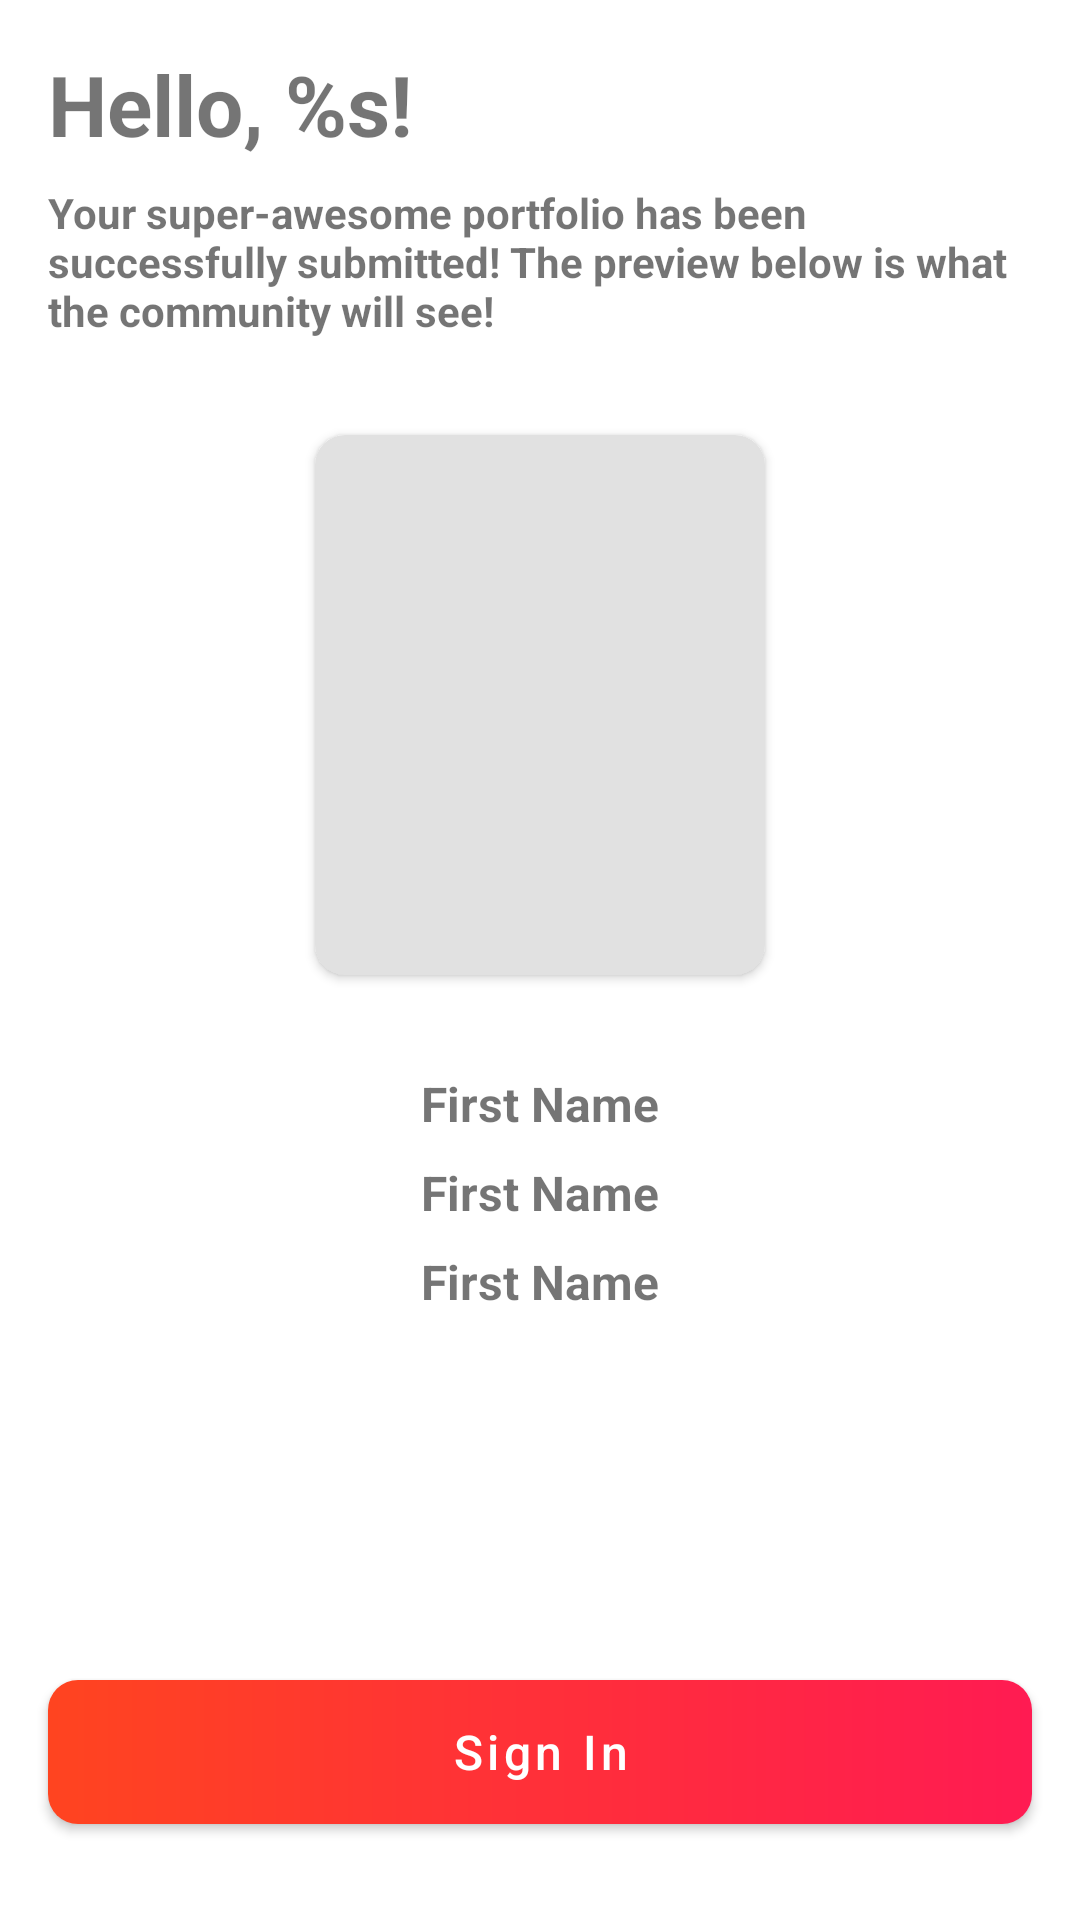

Produce the Android XML layout that renders to this screen, including the resource entries it uses.
<!-- AndroidManifest.xml: application theme Theme.ProfileCreation -->
<!-- res/layout/fragment_sign_up_confirmation.xml -->
<?xml version="1.0" encoding="utf-8"?>
<ScrollView xmlns:android="http://schemas.android.com/apk/res/android"
    xmlns:app="http://schemas.android.com/apk/res-auto"
    xmlns:tools="http://schemas.android.com/tools"
    android:layout_width="match_parent"
    android:layout_height="match_parent"
    android:fillViewport="true"
    tools:context=".signupconfirmation.SignUpConfirmationFragment">

    <androidx.constraintlayout.widget.ConstraintLayout
        android:layout_width="match_parent"
        android:layout_height="wrap_content"
        tools:context=".signup.SignUpFragment">

        <TextView
            android:id="@+id/confirmationTitle"
            android:layout_width="wrap_content"
            android:layout_height="wrap_content"
            android:layout_marginStart="16dp"
            android:layout_marginTop="16dp"
            android:text="@string/confirmation_title"
            android:textSize="28sp"
            android:textStyle="bold"
            app:layout_constraintStart_toStartOf="parent"
            app:layout_constraintTop_toTopOf="parent" />

        <TextView
            android:id="@+id/signupInstructions"
            android:layout_width="0dp"
            android:layout_height="wrap_content"
            android:layout_marginStart="16dp"
            android:layout_marginTop="8dp"
            android:layout_marginEnd="16dp"
            android:text="@string/confirmation_message"
            android:textStyle="bold"
            app:layout_constraintEnd_toEndOf="parent"
            app:layout_constraintStart_toStartOf="parent"
            app:layout_constraintTop_toBottomOf="@+id/confirmationTitle" />

        <androidx.cardview.widget.CardView
            android:id="@+id/imageCard"
            android:layout_width="150dp"
            android:layout_height="180dp"
            android:layout_marginTop="32dp"
            app:cardBackgroundColor="@color/backgroundCardImage"
            app:cardCornerRadius="10dp"
            app:layout_constraintEnd_toEndOf="parent"
            app:layout_constraintStart_toStartOf="parent"
            app:layout_constraintTop_toBottomOf="@+id/signupInstructions">

            <ImageView
                android:id="@+id/image"
                android:layout_width="match_parent"
                android:layout_height="match_parent"
                android:scaleType="centerCrop"
                tools:ignore="ContentDescription" />
        </androidx.cardview.widget.CardView>

        <TextView
            android:id="@+id/website"
            android:layout_width="wrap_content"
            android:layout_height="wrap_content"
            android:layout_marginTop="32dp"
            android:text="@string/first_name"
            android:autoLink="web"
            android:textSize="16sp"
            android:textStyle="bold"
            app:layout_constraintEnd_toEndOf="parent"
            app:layout_constraintStart_toStartOf="parent"
            app:layout_constraintTop_toBottomOf="@+id/imageCard" />

        <TextView
            android:id="@+id/firstName"
            android:layout_width="wrap_content"
            android:layout_height="wrap_content"
            android:layout_marginTop="8dp"
            android:text="@string/first_name"
            android:autoLink="web"
            android:textSize="16sp"
            android:textStyle="bold"
            app:layout_constraintEnd_toEndOf="parent"
            app:layout_constraintStart_toStartOf="parent"
            app:layout_constraintTop_toBottomOf="@+id/website" />

        <TextView
            android:id="@+id/email"
            android:layout_width="wrap_content"
            android:layout_height="wrap_content"
            android:layout_marginTop="8dp"
            android:text="@string/first_name"
            android:autoLink="web"
            android:textSize="16sp"
            android:textStyle="bold"
            app:layout_constraintEnd_toEndOf="parent"
            app:layout_constraintStart_toStartOf="parent"
            app:layout_constraintTop_toBottomOf="@+id/firstName" />

        <Button
            android:id="@+id/signIn"
            style="@style/PrimaryButtonStyle"
            android:layout_marginStart="16dp"
            android:layout_marginEnd="16dp"
            android:layout_marginTop="16dp"
            android:layout_marginBottom="32dp"
            android:text="@string/sign_in"
            app:backgroundTint="@null"
            app:layout_constraintBottom_toBottomOf="parent"
            app:layout_constraintEnd_toEndOf="parent"
            app:layout_constraintStart_toStartOf="parent"
            app:layout_constraintTop_toBottomOf="@+id/email"
            app:layout_constraintVertical_bias="1.0" />
    </androidx.constraintlayout.widget.ConstraintLayout>
</ScrollView>
<!-- resources referenced by this layout -->
<resources>
  <color name="backgroundCardImage">#E1E1E1</color>
  <string name="confirmation_message">Your super-awesome portfolio has been successfully submitted! The preview below is what the community will see!</string>
  <string name="confirmation_title">Hello, %s!</string>
  <string name="first_name">First Name</string>
  <string name="sign_in">Sign In</string>
  <style name="PrimaryButtonStyle" parent="@style/Widget.MaterialComponents.Button">
          <item name="android:layout_width">match_parent</item>
          <item name="android:layout_height">wrap_content</item>
          <item name="android:textColor">@color/white</item>
          <item name="android:background">@drawable/bg_button</item>
          <item name="textAllCaps">false</item>
          <item name="android:textSize">16sp</item>
      </style>
  <style name="Theme.ProfileCreation" parent="Theme.MaterialComponents.DayNight.DarkActionBar">
          
          <item name="colorPrimary">@color/purple_500</item>
          <item name="colorPrimaryVariant">@color/purple_700</item>
          <item name="colorOnPrimary">@color/white</item>
          
          <item name="colorSecondary">@color/teal_200</item>
          <item name="colorSecondaryVariant">@color/teal_700</item>
          <item name="colorOnSecondary">@color/black</item>
          
          <item name="android:statusBarColor">?attr/colorPrimaryVariant</item>
          
      </style>
  <color name="white">#FFFFFFFF</color>
  <!-- drawable bg_button (drawable) -->
  <?xml version="1.0" encoding="utf-8"?>
  <shape xmlns:android="http://schemas.android.com/apk/res/android"
      android:shape="rectangle">
  
      <gradient
          android:startColor="#FF4420"
          android:endColor="#FF1B52" />
  
      <corners android:radius="10dp" />
  </shape>
  <color name="teal_200">#FF03DAC5</color>
  <color name="teal_700">#FF018786</color>
  <color name="black">#FF000000</color>
  <!-- not gathered from this repository: default colours our renderer supplied (Android Studio template values) -->
  <color name="purple_500">#FF6200EE</color>
  <color name="purple_700">#FF3700B3</color>
</resources>
